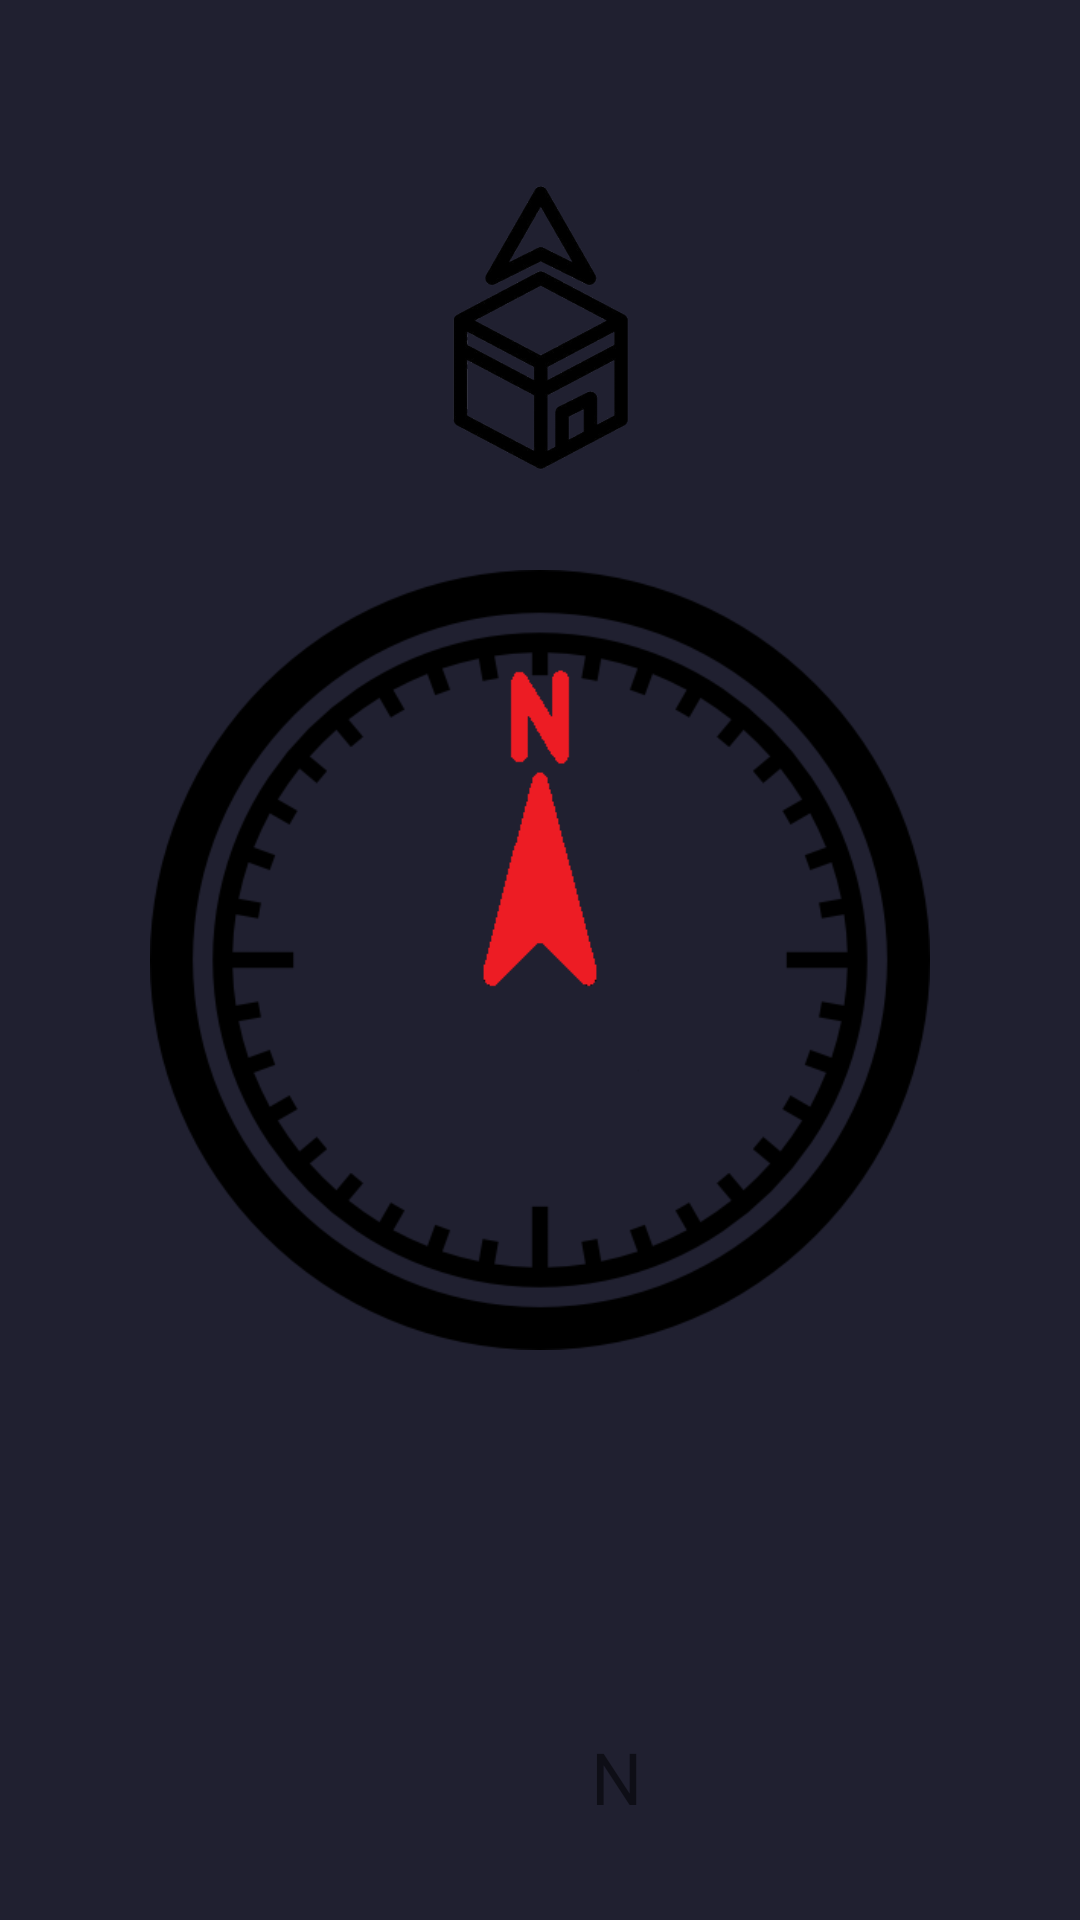

This screen was rendered from an Android layout file. Write that file and the resources it references.
<!-- AndroidManifest.xml: application theme Theme.Khushu -->
<!-- res/layout/fragment_compass.xml -->
<RelativeLayout xmlns:android="http://schemas.android.com/apk/res/android"
    android:layout_width="match_parent"
    android:layout_height="match_parent"
    android:background="@color/background"
    >

    <ImageView
        android:id="@+id/compass"
        android:layout_marginHorizontal="50dp"
        android:layout_width="wrap_content"
        android:layout_height="wrap_content"
        android:layout_centerInParent="true"
        android:src="@drawable/qibla_compass" />

    <ImageView
        android:id="@+id/qibla_icon"
        android:layout_width="100dp"
        android:layout_height="100dp"
        android:src="@drawable/qibla"
        android:layout_centerInParent="true"
        android:translationY="-210dp"
        />

    <TextView
        android:id="@+id/text_compass"
        android:layout_width="wrap_content"
        android:layout_height="wrap_content"
        android:layout_below="@id/compass"
        android:layout_alignParentStart="true"
        android:layout_marginStart="197dp"
        android:text="N"
        android:textSize="24sp" />
</RelativeLayout>
<!-- resources referenced by this layout -->
<resources>
  <color name="background">#EE111122</color>
  <!-- drawable qibla: png bitmap (drawable, 67225 bytes) -->
  <!-- drawable qibla_compass: png bitmap (drawable, 28236 bytes) -->
  <style name="Theme.Khushu" parent="Theme.MaterialComponents.DayNight.DarkActionBar">
          
          <item name="colorPrimary">@color/purple_500</item>
          <item name="colorPrimaryVariant">@color/purple_700</item>
          <item name="colorOnPrimary">@color/white</item>
          
          <item name="colorSecondary">@color/teal_200</item>
          <item name="colorSecondaryVariant">@color/teal_700</item>
          <item name="colorOnSecondary">@color/black</item>
          
          <item name="android:statusBarColor">?attr/colorPrimaryVariant</item>
          
      </style>
  <color name="purple_500">#FF6200EE</color>
  <color name="purple_700">#FF3700B3</color>
  <color name="white">#FFFFFFFF</color>
  <color name="teal_200">#FF03DAC5</color>
  <color name="teal_700">#FF018786</color>
  <color name="black">#FF000000</color>
</resources>
